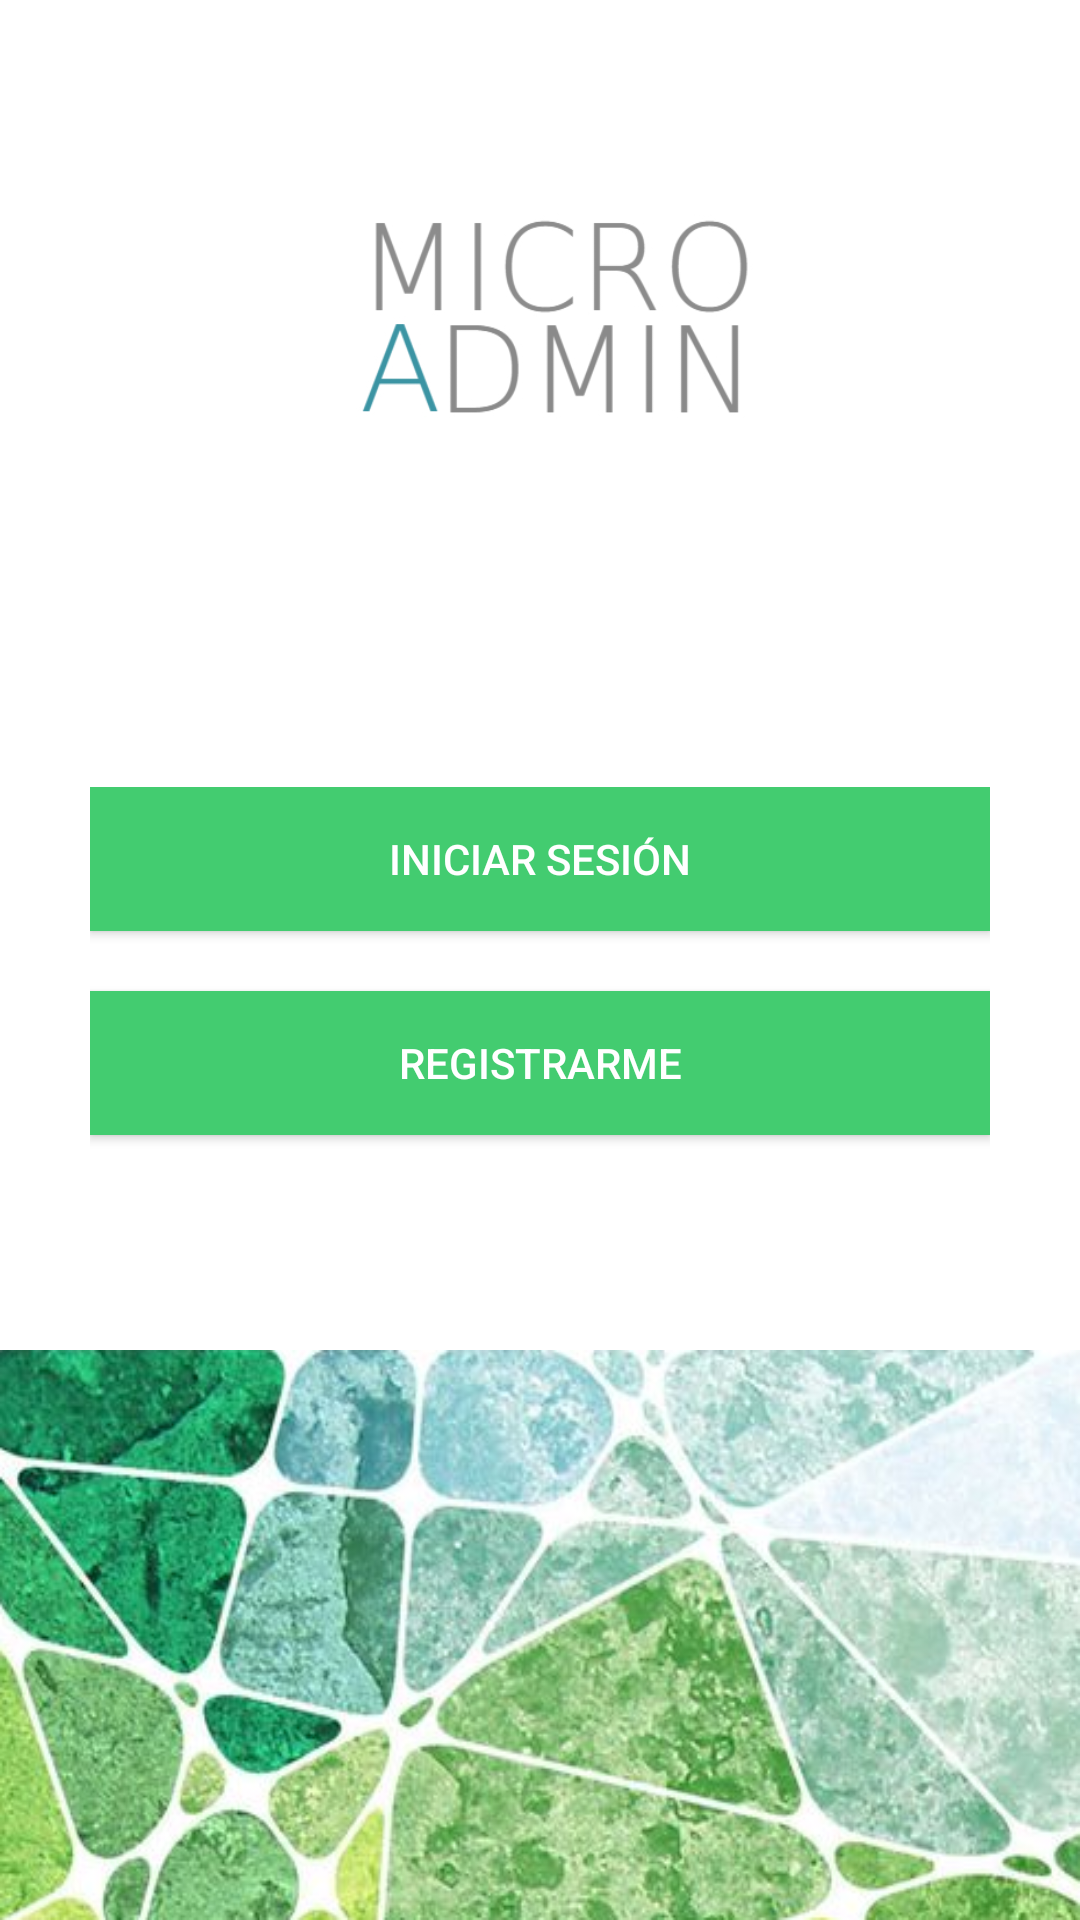

Write the Android layout XML for this screen, with the resource values it uses.
<!-- AndroidManifest.xml: application theme AppTheme -->
<!-- res/layout/activity_login__registro.xml -->
<?xml version="1.0" encoding="utf-8"?>
<RelativeLayout xmlns:android="http://schemas.android.com/apk/res/android"
    xmlns:app="http://schemas.android.com/apk/res-auto"
    xmlns:tools="http://schemas.android.com/tools"
    android:layout_width="match_parent"
    android:layout_height="match_parent"
    android:background="@android:color/background_light"
    tools:context="com.example.caro.microadmin.Login_Registro_Activity">

    <LinearLayout
        android:id="@+id/linearLayout"
        android:layout_width="match_parent"
        android:layout_height="450dp"
        android:orientation="vertical"
        android:weightSum="1"
        app:layout_constraintHorizontal_bias="0.666"
        app:layout_constraintLeft_toLeftOf="parent"
        app:layout_constraintRight_toRightOf="parent"
        tools:layout_editor_absoluteY="-9dp">

        <ImageView
            android:id="@+id/userIcon"
            android:layout_width="match_parent"
            android:layout_height="211dp"
            android:layout_weight="0.34"
            android:background="@android:color/background_light"
            android:paddingRight="5dp"
            app:layout_constraintHorizontal_bias="1.0"
            app:layout_constraintLeft_toLeftOf="parent"
            app:layout_constraintRight_toRightOf="parent"
            app:srcCompat="@drawable/logomicro"
            tools:layout_editor_absoluteY="-193dp" />

        <LinearLayout
            android:layout_width="match_parent"
            android:layout_height="wrap_content"
            android:layout_margin="10dp"
            android:layout_weight="0.10"
            android:background="@color/mdtp_neutral_pressed"
            android:elevation="7dp"
            android:orientation="vertical"
            android:padding="20dp"
            android:weightSum="1">

            <Button
                android:id="@+id/bt_iniciar_sesion"
                android:layout_width="match_parent"
                android:layout_height="wrap_content"
                android:layout_marginBottom="20dp"
                android:background="#43cc70"
                android:elevation="3dp"
                android:text="Iniciar sesión"
                android:textColor="@color/cardview_light_background"
                tools:layout_editor_absoluteX="8dp"
                tools:layout_editor_absoluteY="-65dp" />

            <Button
                android:id="@+id/bt_registro"
                android:layout_width="match_parent"
                android:layout_height="wrap_content"
                android:background="#43cc70"
                android:elevation="3dp"
                android:text="Registrarme"
                android:textColor="@color/cardview_light_background"
                tools:layout_editor_absoluteX="8dp"
                tools:layout_editor_absoluteY="248dp" />

        </LinearLayout>

    </LinearLayout>

    <LinearLayout
        android:id="@+id/footer"
        android:layout_width="match_parent"
        android:layout_height="100dp"
        android:layout_alignParentBottom="true"
        android:layout_alignParentLeft="true"
        android:layout_alignParentStart="true"
        android:layout_below="@+id/linearLayout"
        android:background="@drawable/back2"
        android:orientation="vertical"
        tools:layout_editor_absoluteX="10dp"
        tools:layout_editor_absoluteY="8dp">

    </LinearLayout>

</RelativeLayout>
<!-- resources referenced by this layout -->
<resources>
  <!-- drawable back2: png bitmap (drawable, 330098 bytes) -->
  <!-- drawable logomicro: jpg bitmap (drawable, 34764 bytes) -->
  <style name="AppTheme" parent="Theme.AppCompat.Light.DarkActionBar">
          
          <item name="colorPrimary">#2C3756</item>
          <item name="colorPrimaryDark">#2C3756</item>
          <item name="colorAccent">#43cc70</item>
          <item name="colorControlNormal">#43cc70</item>
          <item name="colorControlActivated">#43cc70</item>
          <item name="colorControlHighlight">#43cc70</item>
      </style>
</resources>
